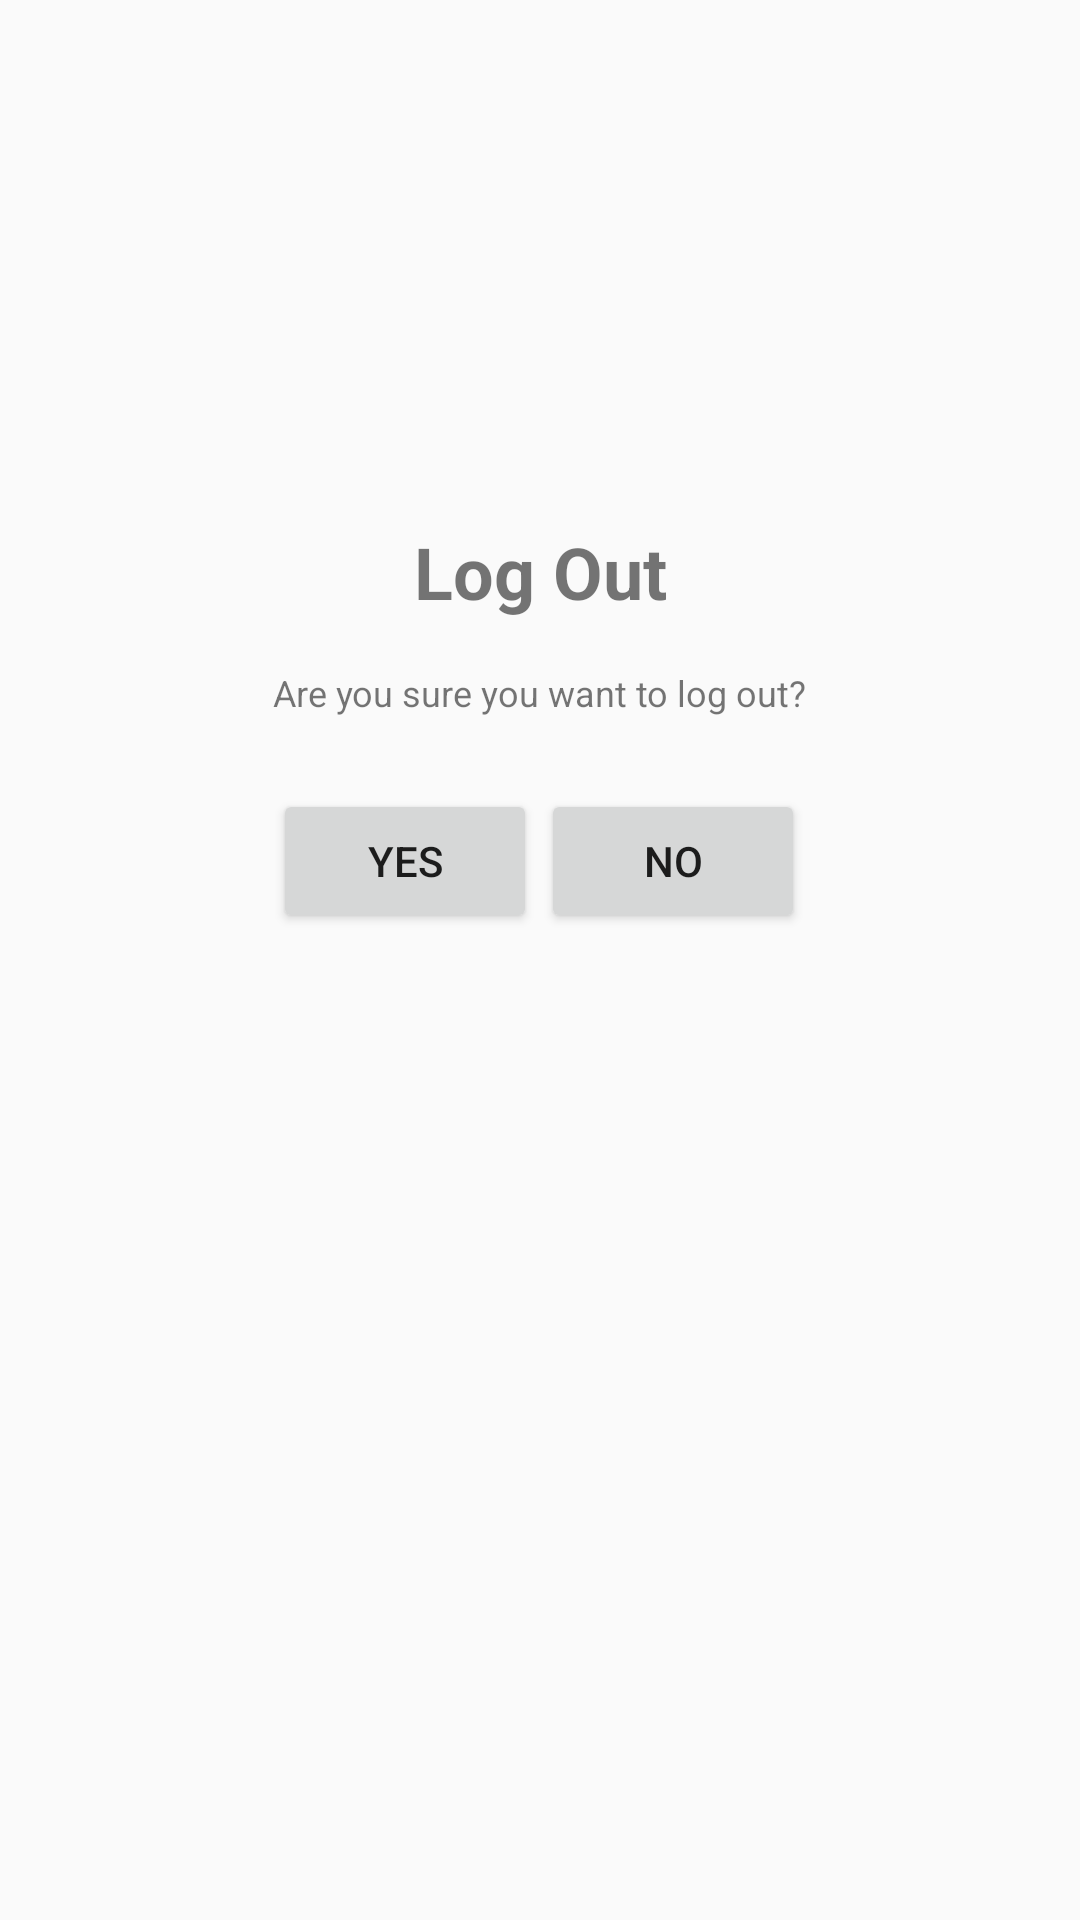

Here is an Android app screen rendered from its layout file. Give the layout XML and the strings, colors and styles it references.
<!-- AndroidManifest.xml: application theme Theme.WeRock -->
<!-- res/layout/log_out_dialog.xml -->
<?xml version="1.0" encoding="utf-8"?>
<androidx.constraintlayout.widget.ConstraintLayout xmlns:android="http://schemas.android.com/apk/res/android"
    xmlns:app="http://schemas.android.com/apk/res-auto"
    xmlns:tools="http://schemas.android.com/tools"
    android:layout_width="match_parent"
    android:layout_height="match_parent">

    <TextView
        android:id="@+id/del_audio"
        android:layout_width="wrap_content"
        android:layout_height="wrap_content"
        android:text="@string/log_out_dia1"
        android:textSize="24sp"
        android:textStyle="bold"
        app:layout_constraintBottom_toBottomOf="parent"
        app:layout_constraintEnd_toEndOf="parent"
        app:layout_constraintStart_toStartOf="parent"
        app:layout_constraintTop_toTopOf="parent"
        app:layout_constraintVertical_bias="0.287" />

    <TextView
        android:id="@+id/dialog_text2"
        android:layout_width="wrap_content"
        android:layout_height="0dp"
        android:layout_marginStart="16dp"
        android:layout_marginTop="16dp"
        android:layout_marginEnd="16dp"
        android:text="@string/logout_dia2"
        android:textSize="12sp"
        app:layout_constraintEnd_toEndOf="parent"
        app:layout_constraintStart_toStartOf="parent"
        app:layout_constraintTop_toBottomOf="@+id/del_audio" />

    <Button
        android:id="@+id/logout_yes"
        android:layout_width="wrap_content"
        android:layout_height="wrap_content"
        android:layout_marginTop="24dp"
        android:text="@string/del_clip_y"
        app:layout_constraintEnd_toEndOf="parent"
        app:layout_constraintHorizontal_bias="0.334"
        app:layout_constraintStart_toStartOf="parent"
        app:layout_constraintTop_toBottomOf="@+id/dialog_text2" />

    <Button
        android:id="@+id/logout_no"
        android:layout_width="wrap_content"
        android:layout_height="wrap_content"
        android:text="@string/del_clip_no"
        app:layout_constraintEnd_toEndOf="@+id/dialog_text2"
        app:layout_constraintHorizontal_bias="0.687"
        app:layout_constraintStart_toEndOf="@+id/logout_yes"
        app:layout_constraintTop_toTopOf="@+id/logout_yes" />

</androidx.constraintlayout.widget.ConstraintLayout>
<!-- resources referenced by this layout -->
<resources>
  <string name="del_clip_no">No</string>
  <string name="del_clip_y">Yes</string>
  <string name="log_out_dia1">Log Out</string>
  <string name="logout_dia2">Are you sure you want to log out?</string>
  <style name="Theme.WeRock" parent="Theme.AppCompat.DayNight.NoActionBar">
          
          <item name="android:forceDarkAllowed" tools:targetApi="q">false</item>
          <item name="colorPrimary">@color/player</item>
          <item name="colorPrimaryVariant">@color/player</item>
          <item name="colorOnPrimary">@color/white</item>
          
          <item name="colorSecondary">@color/player</item>
          <item name="colorSecondaryVariant">@color/player</item>
          <item name="colorOnSecondary">@color/black</item>
          
          <item name="android:statusBarColor">@color/black</item>
  
          <item name="android:windowTranslucentStatus">false</item>
          <item name="android:windowTranslucentNavigation">false</item>
          <item name="android:autofilledHighlight">@android:color/transparent</item>
          
          
      </style>
  <color name="player">#DED3F8</color>
  <color name="white">#FFFFFFFF</color>
  <color name="black">#FF000000</color>
</resources>
